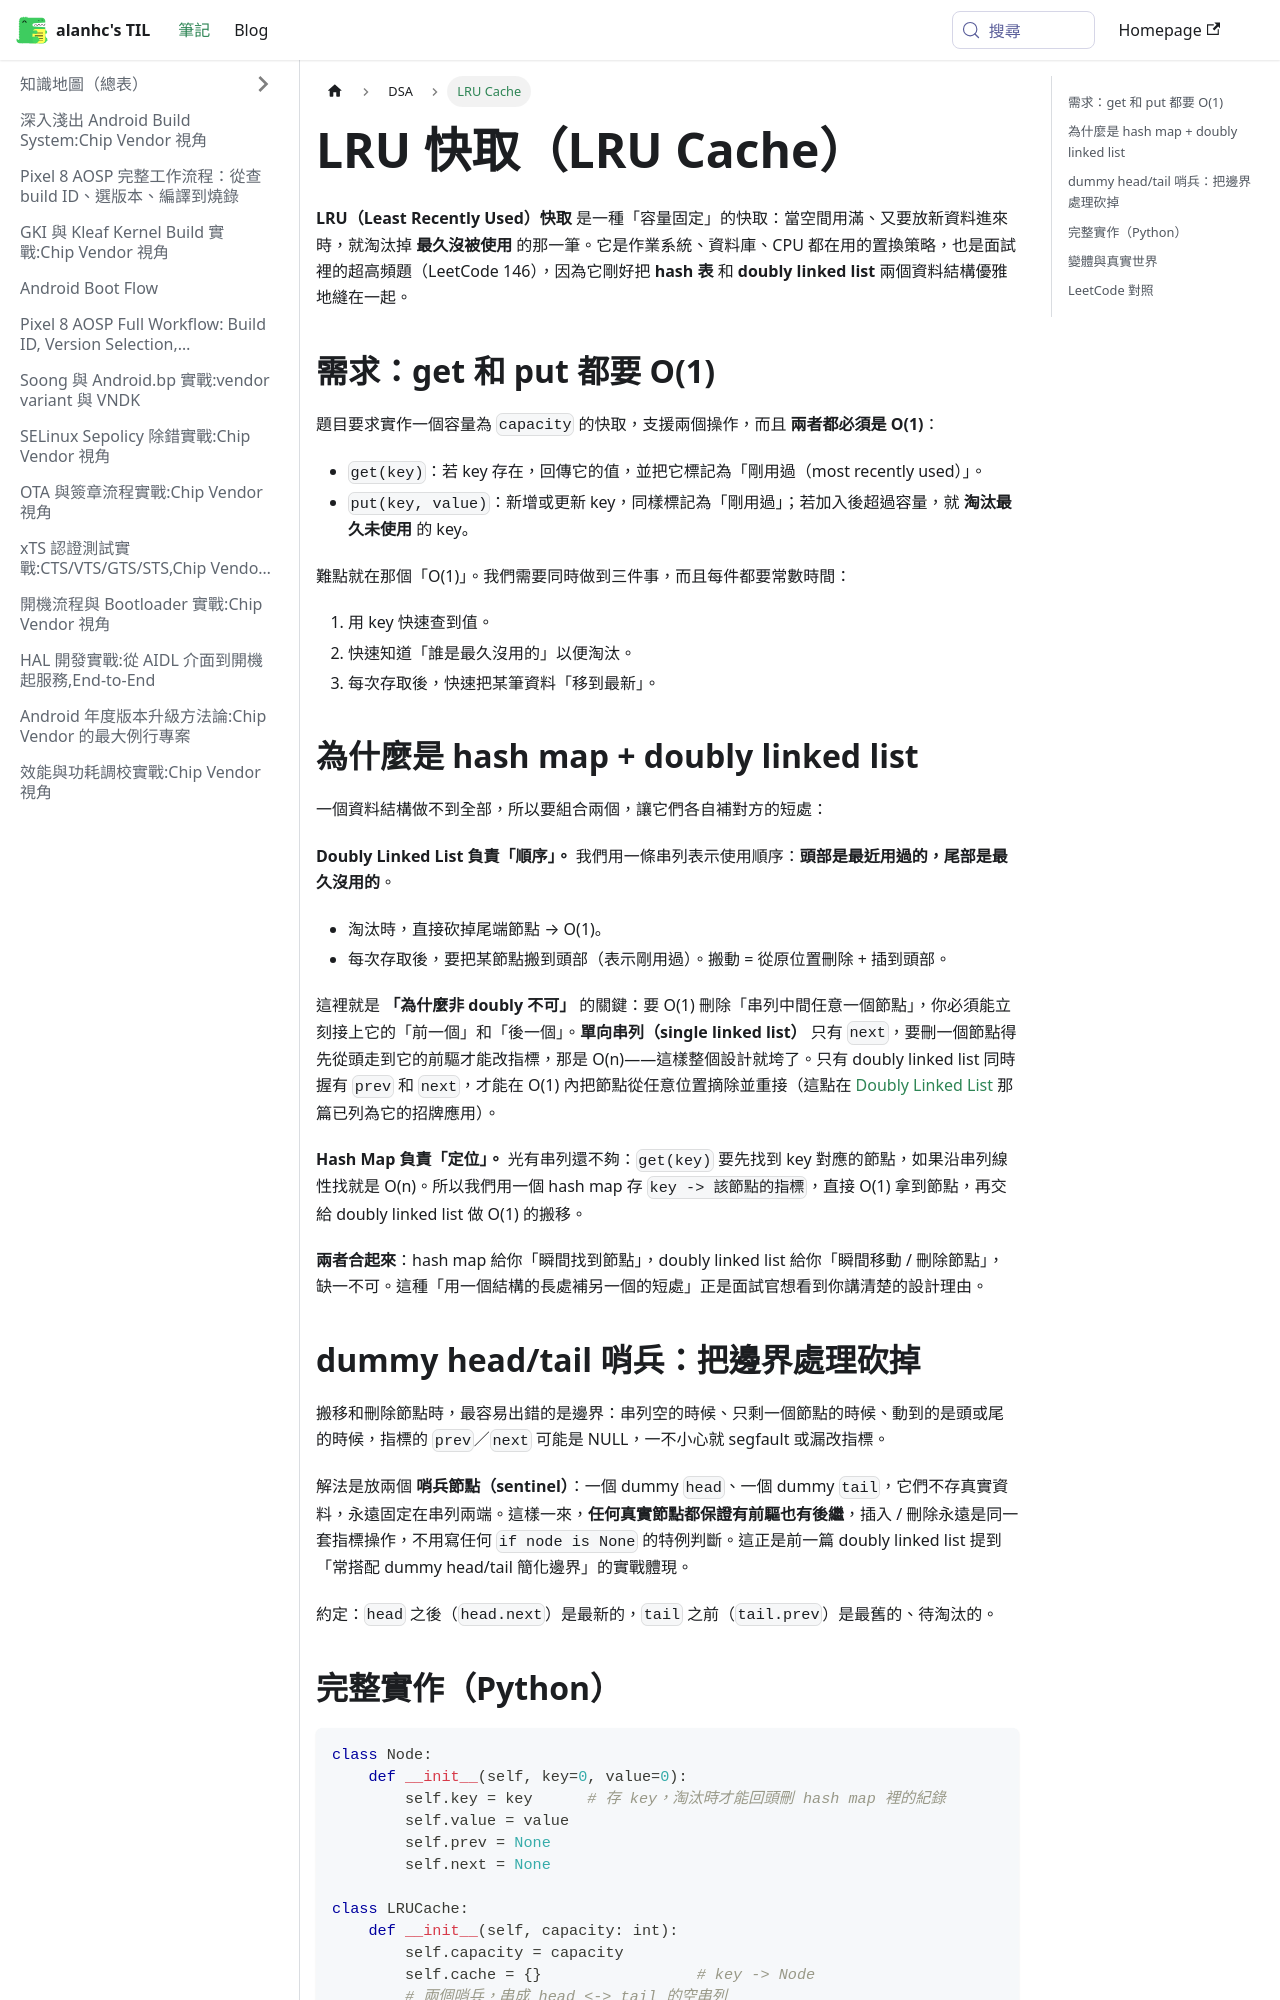

repository: alanhc/til · page: docs/DSA/LRU-Cache.html · generator: docusaurus

---
sidebar_label: LRU Cache
---

# LRU 快取（LRU Cache）

**LRU（Least Recently Used）快取** 是一種「容量固定」的快取：當空間用滿、又要放新資料進來時，就淘汰掉 **最久沒被使用** 的那一筆。它是作業系統、資料庫、CPU 都在用的置換策略，也是面試裡的超高頻題（LeetCode 146），因為它剛好把 **hash 表** 和 **doubly linked list** 兩個資料結構優雅地縫在一起。

## 需求：get 和 put 都要 O(1)

題目要求實作一個容量為 `capacity` 的快取，支援兩個操作，而且 **兩者都必須是 O(1)**：

- `get(key)`：若 key 存在，回傳它的值，並把它標記為「剛用過（most recently used）」。
- `put(key, value)`：新增或更新 key，同樣標記為「剛用過」；若加入後超過容量，就 **淘汰最久未使用** 的 key。

難點就在那個「O(1)」。我們需要同時做到三件事，而且每件都要常數時間：

1. 用 key 快速查到值。
2. 快速知道「誰是最久沒用的」以便淘汰。
3. 每次存取後，快速把某筆資料「移到最新」。

## 為什麼是 hash map + doubly linked list

一個資料結構做不到全部，所以要組合兩個，讓它們各自補對方的短處：

**Doubly Linked List 負責「順序」。** 我們用一條串列表示使用順序：**頭部是最近用過的，尾部是最久沒用的**。

- 淘汰時，直接砍掉尾端節點 → O(1)。
- 每次存取後，要把某節點搬到頭部（表示剛用過）。搬動 = 從原位置刪除 + 插到頭部。

這裡就是 **「為什麼非 doubly 不可」** 的關鍵：要 O(1) 刪除「串列中間任意一個節點」，你必須能立刻接上它的「前一個」和「後一個」。**單向串列（single linked list）** 只有 `next`，要刪一個節點得先從頭走到它的前驅才能改指標，那是 O(n)——這樣整個設計就垮了。只有 doubly linked list 同時握有 `prev` 和 `next`，才能在 O(1) 內把節點從任意位置摘除並重接（這點在 [Doubly Linked List](./Linked_List/1.double_linked_list.md) 那篇已列為它的招牌應用）。

**Hash Map 負責「定位」。** 光有串列還不夠：`get(key)` 要先找到 key 對應的節點，如果沿串列線性找就是 O(n)。所以我們用一個 hash map 存 `key -> 該節點的指標`，直接 O(1) 拿到節點，再交給 doubly linked list 做 O(1) 的搬移。

**兩者合起來**：hash map 給你「瞬間找到節點」，doubly linked list 給你「瞬間移動 / 刪除節點」，缺一不可。這種「用一個結構的長處補另一個的短處」正是面試官想看到你講清楚的設計理由。

## dummy head/tail 哨兵：把邊界處理砍掉

搬移和刪除節點時，最容易出錯的是邊界：串列空的時候、只剩一個節點的時候、動到的是頭或尾的時候，指標的 `prev`／`next` 可能是 NULL，一不小心就 segfault 或漏改指標。

解法是放兩個 **哨兵節點（sentinel）**：一個 dummy `head`、一個 dummy `tail`，它們不存真實資料，永遠固定在串列兩端。這樣一來，**任何真實節點都保證有前驅也有後繼**，插入 / 刪除永遠是同一套指標操作，不用寫任何 `if node is None` 的特例判斷。這正是前一篇 doubly linked list 提到「常搭配 dummy head/tail 簡化邊界」的實戰體現。

約定：`head` 之後（`head.next`）是最新的，`tail` 之前（`tail.prev`）是最舊的、待淘汰的。
